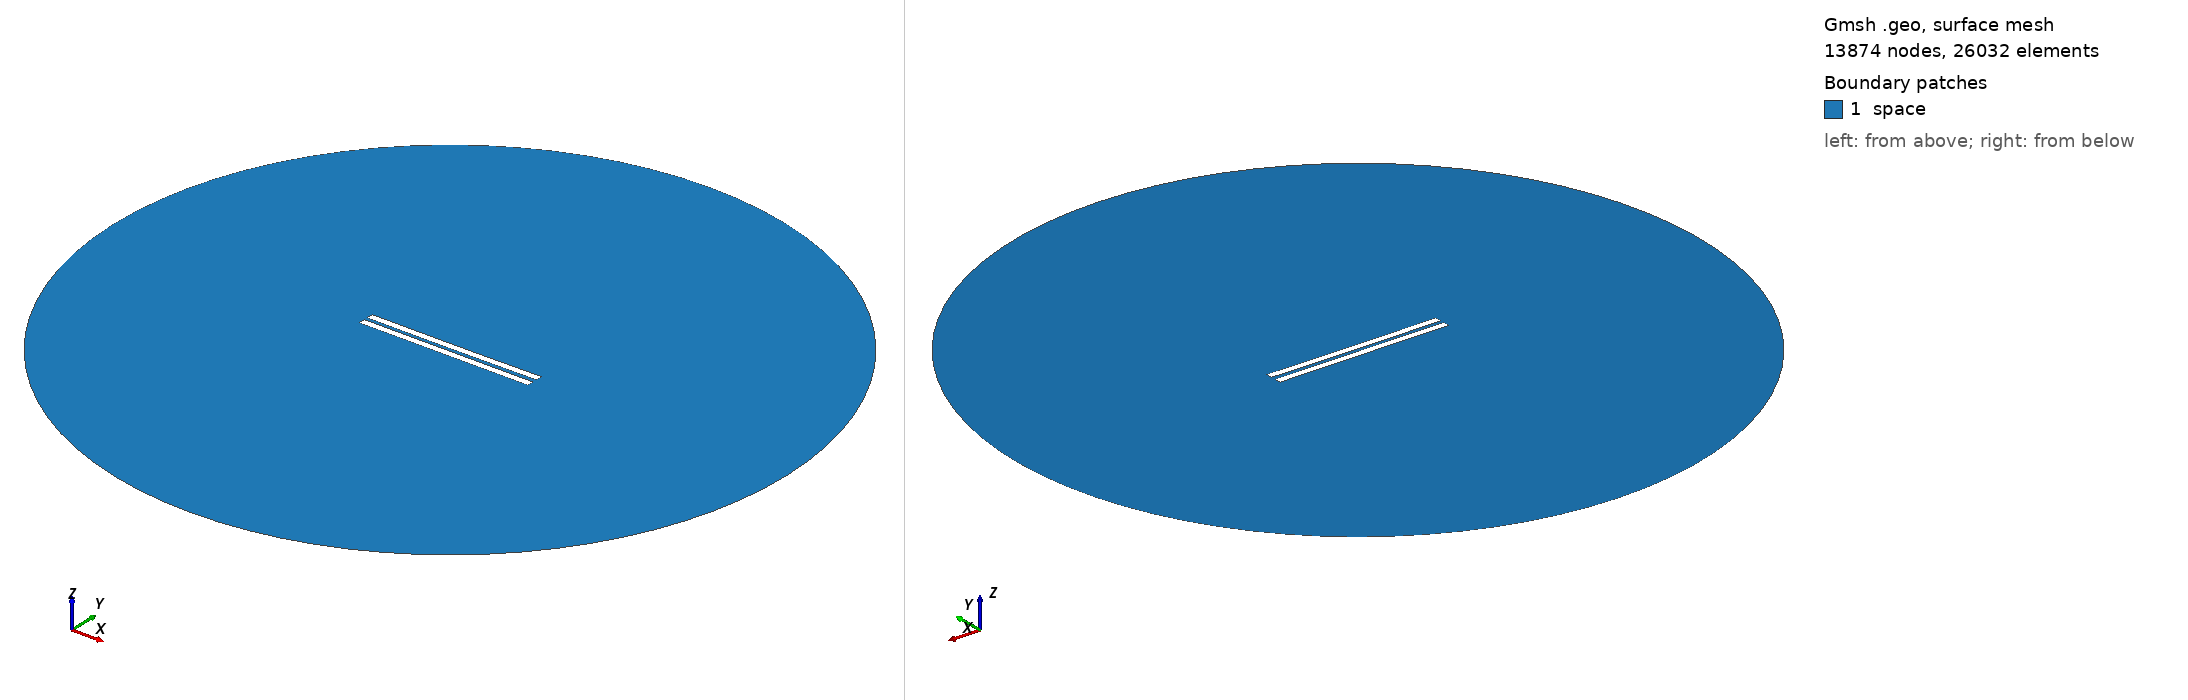

Gmsh geometry script, surface-meshed: 13874 nodes, 26032 surface elements. Boundary patches (legend numbers): 1 space. Left view from above one corner, right view from below the opposite corner. Legend entries are the model's physical surfaces. The drawing asked Gmsh for element sizes between 1% and 20% of the model's largest extent; the script's own settings can give other sizes.

=== 2413.geo (drawn) ===
//---------------------------------------
// Geometry kernel
//---------------------------------------

SetFactory("OpenCASCADE");



//---------------------------------------
// Parameters of the geometry
//---------------------------------------

// Overetch of the upper plate
overetch = 0.0;

// Distance between the plates
distance = 2.25;

// Discretization over the x axis (for the deformation)
nx = 50; 

// Length of the plate
L = 100 - overetch; 

// Number of modes
n = 4; 

// 1st mode coefficient
coeff(1) = 0.15;
beta(1) = 0.596864 * 3.1415926535 / L;

// 2nd mode coefficient
coeff(2) = -0.075;
beta(2) = 1.49418 * 3.1415926535 / L;

// 3rd mode coefficient
coeff(3) = 0.0;
beta(3) = 2.50025 * 3.1415926535 / L;

// 4th mode coefficient
coeff(4) = 0.0;
beta(4) = 3.49999 * 3.1415926535 / L;



//---------------------------------------
// Upper plate (deformed rectangle)
//---------------------------------------

// Coordiantes of the upper plate
xmin = -50;
xmax = 50 - overetch;

// Height of the upper plate
yheight = 4 - 2 * overetch;

// Indexes of the points
UpperID[] = {};
LowerID[] = {};
LeftID[] = {};
RightID[] = {};

// Point index
p = 1;

// Horizontal edges
For i In {1:nx}
    x = xmin + (i-1)*(xmax - xmin)/(nx-1);

    y_bottom = distance / 2 + overetch;
    For j In {1:n}
        C = (Cosh(beta(j)*L) + Cos(beta(j)*L)) / (Sinh(beta(j)*L) + Sin(beta(j)*L));
        y_bottom  = y_bottom + coeff(j) * (Cosh(beta(j)*(x+50)) - Cos(beta(j)*(x+50)) - C * (Sinh(beta(j)*(x+50)) - Sin(beta(j)*(x+50))));
    EndFor

    y_top = y_bottom + yheight;

    Point(p) = {x, y_top, 0, 1.0};
    UpperID[i] = p;
    p = p + 1;

    Point(p) = {x, y_bottom, 0, 1.0};
    LowerID[i] = p;
    p = p + 1;
EndFor

// Create point lists
UpperPts[] = {}; LowerPts[] = {};
For i In {1:nx}
  UpperPts[] += {UpperID[i]};
  LowerPts[] += {LowerID[i]};
EndFor

// Build splines
Spline(1) = {UpperPts[]};
Spline(2) = {LowerPts[]};
Line(3) = {LowerPts[nx-1], UpperPts[nx-1]};
Line(4) = {LowerPts[0], UpperPts[0]};

// Build the plane surface
Curve Loop(1) = {2, 3, -1, -4};
Plane Surface(1) = {1};



//---------------------------------------
// Lower plate (rectangle)
//---------------------------------------

// Vertices
Point(1001) = {-50, -1, 0, 1.0};
Point(1002) = { 50, -1, 0, 1.0};
Point(1003) = { 50,  -5, 0, 1.0};
Point(1004) = {-50,  -5, 0, 1.0};

// Edges
Line(5) = {1001, 1002};
Line(6) = {1002, 1003};
Line(7) = {1003, 1004};
Line(8) = {1004, 1001};

// Plane surface
Line Loop(2) = {5, 6, 7, 8};
Plane Surface(2) = {2}; 



//---------------------------------------
// Outer (fictious) boundary
//---------------------------------------

// Points
Point(1005) = {0, 0, 0};       // Center
Point(1006) = {200, 0, 0};     // Start point
Point(1007) = {0, 200, 0};     // 90 degrees
Point(1008) = {-200, 0, 0};    // 180 degrees
Point(1009) = {0, -200, 0};    // 270 degrees

// Circle arcs (each needs start, center, end)
Circle(9) = {1006, 1005, 1007};
Circle(10) = {1007, 1005, 1008};
Circle(11) = {1008, 1005, 1009};
Circle(12) = {1009, 1005, 1006};

// Plane surface for the entire domain
Curve Loop(3) = {9, 10, 11, 12};
Surface(3) = {3};

// Subtract the plates from the whole domain to obtain the actual domain where we want to solve the equations
BooleanDifference{ Surface{3}; Delete; }{ Surface{1}; Surface{2}; Delete; }




//---------------------------------------
// Transfinite Lines/Curves
//---------------------------------------

// Set the number of points on the boundaries
r = 7;

// Plates
Transfinite Curve {1, 2} = 50*r Using Progression 1;
Transfinite Curve {3, 4} = 2*r Using Progression 1;
Transfinite Line {5, 7} = 50*r Using Progression 1;
Transfinite Line {6, 8} = 2*r Using Progression 1;

// Outer boundary
Transfinite Line {9, 10, 11, 12} = 20 Using Progression 1;



//---------------------------------------
// Physical groups
//---------------------------------------                

// Physical curves (boundaries)
Physical Line("force_segment", 10) = {2};
Physical Line("upper_plate", 11) = {1, 3, 4};
Physical Line("lower_plate", 12) = {5, 6, 7, 8};
Physical Line("boundary", 20) = {9, 10, 11, 12};

// Physical Surfaces
Physical Surface("space", 30) = {3};



//---------------------------------------
// 6. Generate the Mesh
//---------------------------------------

// 2D mesh generation
Mesh 2;
